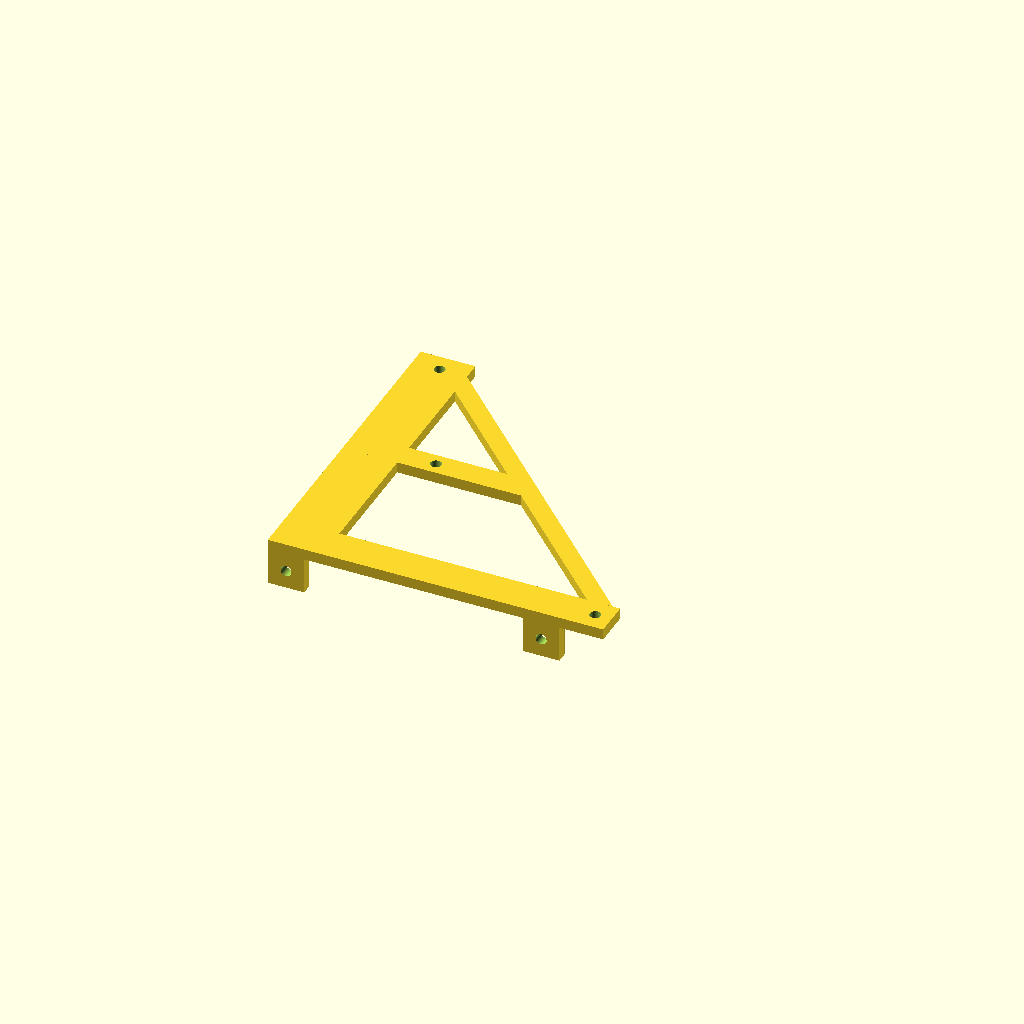
Cell 1: the model at its default parameters.
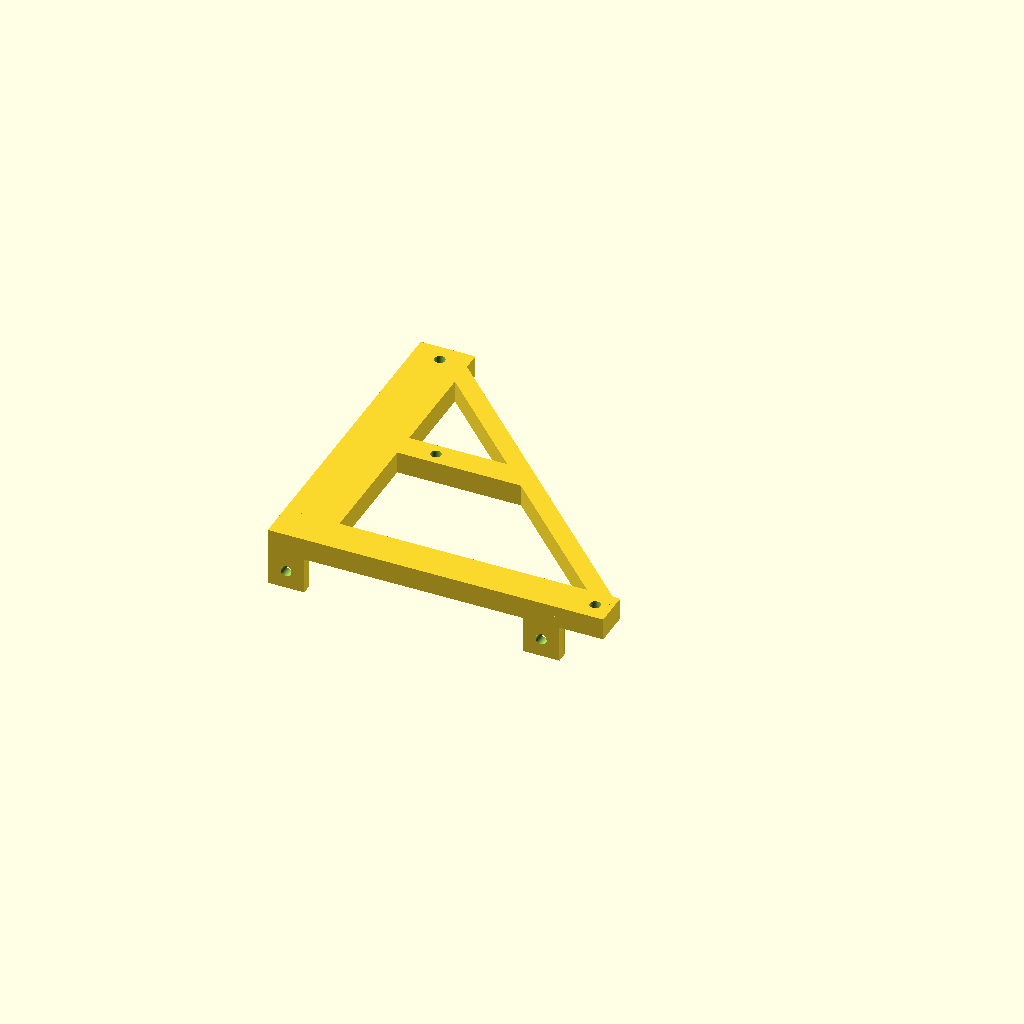
Cell 2: dikte = 6 (everything else at default).
One fixed orthographic camera (rotation 55°, 0°, 25°; colour scheme Cornfield) for every cell.
OpenSCAD source file scad/oude-robot/versie10/armen/basisarm-rechts.scad:
      
dikte = 3;

difference(){
	union(){   
       
        translate([10,35,0]){
           rotate(a = [0,0,-135]) {
             cube([5,116,dikte], center=false);
           }
        }

        translate([0,-55,0]){
           cube([15,90,dikte], center=false);
        }
     
        translate([0,-11,0]){
           cube([49,7,dikte], center=false);
        }
        translate([0,-55,0]){
           cube([92,10,dikte], center=false);
        }
        translate([0,-55,-10]){
           cube([10,3,13], center=false);
        }
        translate([70,-55,-10]){
           cube([10,3,13], center=false);
        }


        
	}
	union() {

/* gaten in as */
        translate([7.5,30,-10]){
            rotate(a = [0,0,0]) {
                cylinder(h=400, r=1.5, $fn=100, center=false);
            }
        }	
        translate([87.5,-50,-10]){
            rotate(a = [0,0,0]) {
                cylinder(h=400, r=1.5, $fn=100, center=false);
            }
        }	
        translate([24,-7.5,-10]){
            rotate(a = [0,0,0]) {
                cylinder(h=400, r=1.5, $fn=100, center=false);
            }
        }	
        translate([5,30,-5]){
            rotate(a = [90,0,0]) {
                cylinder(h=400, r=1.5, $fn=100, center=false);
            }
        }	
        translate([75,30,-5]){
            rotate(a = [90,0,0]) {
                cylinder(h=400, r=1.5, $fn=100, center=false);
            }
        }	
        
	}
}
Customizer parameters (derived from the source; name, type, default, range or options):
dikte: number, default 3
